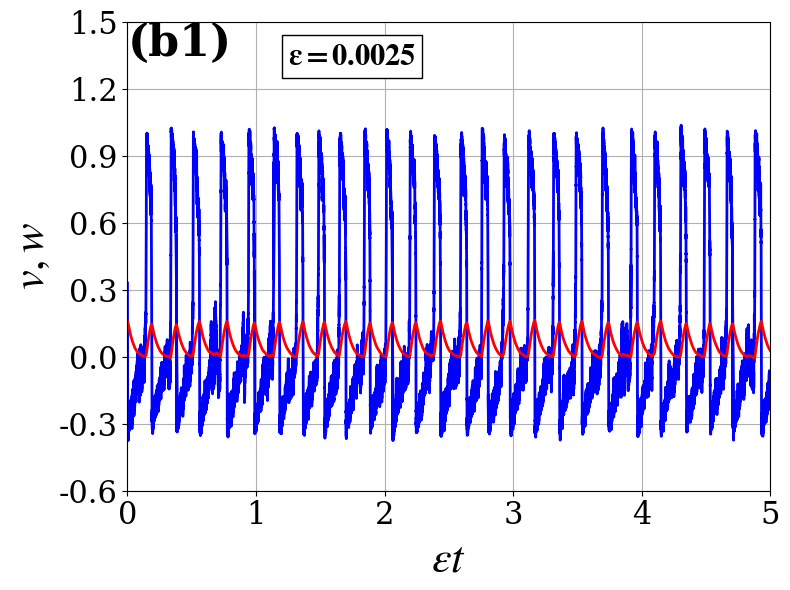
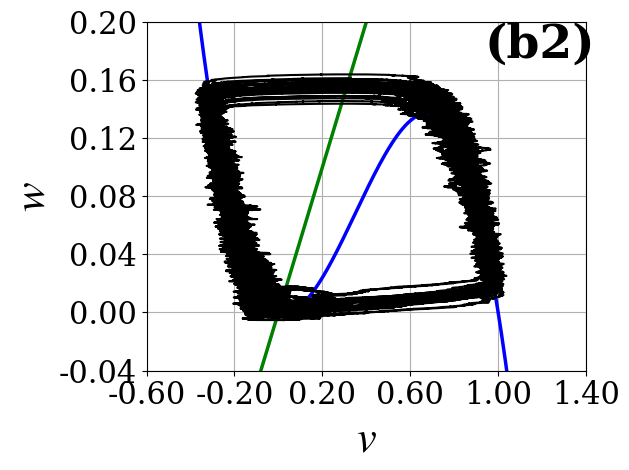

Python code for these plots, in order:
import numpy as np
import matplotlib.pyplot as plt
import matplotlib as mpl

mpl.rcParams['mathtext.fontset'] = 'stix'
mpl.rcParams['font.family'] = 'serif'
mpl.rcParams['pdf.fonttype'] = 42
mpl.rcParams['ps.fonttype']  = 42
mpl.rcParams['text.usetex']  = False

rng = np.random.default_rng(seed=42)

def simulate_fhn(a, t0, t_end, dt, sigma, epsilon, b, c, v0, w0):
    N = int((t_end - t0) / dt)
    times = np.linspace(t0, t_end, N+1)
    v = np.zeros(N+1)
    w = np.zeros(N+1)
    v[0], w[0] = v0, w0

    def f(v, w):
        return v * (a - v) * (v - 1) - w
    def g(v, w):
        return epsilon * (b * v - c * w)

    for n in range(N):
        dW = rng.normal(0, np.sqrt(dt))
        f1, g1 = f(v[n], w[n]), g(v[n], w[n])
        v[n+1] = v[n] + f1 * dt + sigma * dW
        w[n+1] = w[n] + g1 * dt
    return times, v, w

epsilon = 0.0025
a, b, c = 0.05, 1.0, 2.0
t0, t_end, dt = 0.0, 300000.0, 0.05
v0, w0 = -0.4, 0.3
sigma = 0.03061

times, v, w = simulate_fhn(a, t0, t_end, dt, sigma, epsilon, b, c, v0, w0)

N_time = 10000
t_plot_start = t_end - N_time
mask = times >= t_plot_start
t_scaled = (times[mask] - t_plot_start) / N_time * 5.0

plt.figure(figsize=(8,6))
plt.plot(t_scaled, v[mask], 'b', linewidth=2.0)
plt.plot(t_scaled, w[mask], 'r-', linewidth=2.0)
plt.xlabel(r'$\varepsilon t$', fontsize=32)
plt.ylabel(r'$v, w$', fontsize=32)
plt.grid(True)
ax = plt.gca()
ax.set_xticks(np.arange(0, 6, 1))
plt.xlim(0, 5)
plt.ylim(-0.6, 1.5)
y_ticks = np.linspace(-0.6, 1.5, 8)
plt.xticks(fontsize=22)
plt.yticks(y_ticks, [f"{tick:.1f}" for tick in y_ticks], fontsize=22)
ax.text(0, 1, r'(b1)', transform=ax.transAxes, fontsize=32,
        va='top', ha='left', fontweight='bold')
ax.text(0.25, 0.96, r'$\boldsymbol{\varepsilon=0.0025}$', transform=ax.transAxes,
        fontsize=22, va='top',
        bbox=dict(boxstyle='square', facecolor='white', edgecolor='black', pad=0.2))
plt.tight_layout()
plt.show()

v_vals = np.linspace(-0.6, 1.2, 400)
v_null = v_vals * (a - v_vals) * (v_vals - 1)
w_null = (b / c) * v_vals

plt.plot(v_vals, v_null, 'b-', lw=2.5, label='$v$ nullcline')
plt.plot(v_vals, w_null, 'g-', lw=2.5, label='$w$ nullcline')
plt.plot(v[mask], w[mask], 'k-', lw=1.5, label='trajectory')

plt.xlabel(r'$v$', fontsize=32)
plt.ylabel(r'$w$', fontsize=32)
plt.grid(True)
ax = plt.gca()
ax.set_xlim(-0.6, 1.2)
ax.set_ylim(-0.04, 0.2)
x_ticks = np.linspace(-0.6, 1.4, 6)
y_ticks_pp = np.linspace(-0.04, 0.2, 7)
plt.xticks(x_ticks, [f"{tick:.2f}" for tick in x_ticks], fontsize=22)
plt.yticks(y_ticks_pp, [f"{tick:.2f}" for tick in y_ticks_pp], fontsize=22)
ax.text(0.77, 1.0, r'(b2)', transform=ax.transAxes, fontsize=34,
        va='top', ha='left', fontweight='bold')
plt.tight_layout()
plt.savefig('Phase_Portrait_ε_2.eps', format='eps', dpi=300, bbox_inches='tight')
plt.show()
